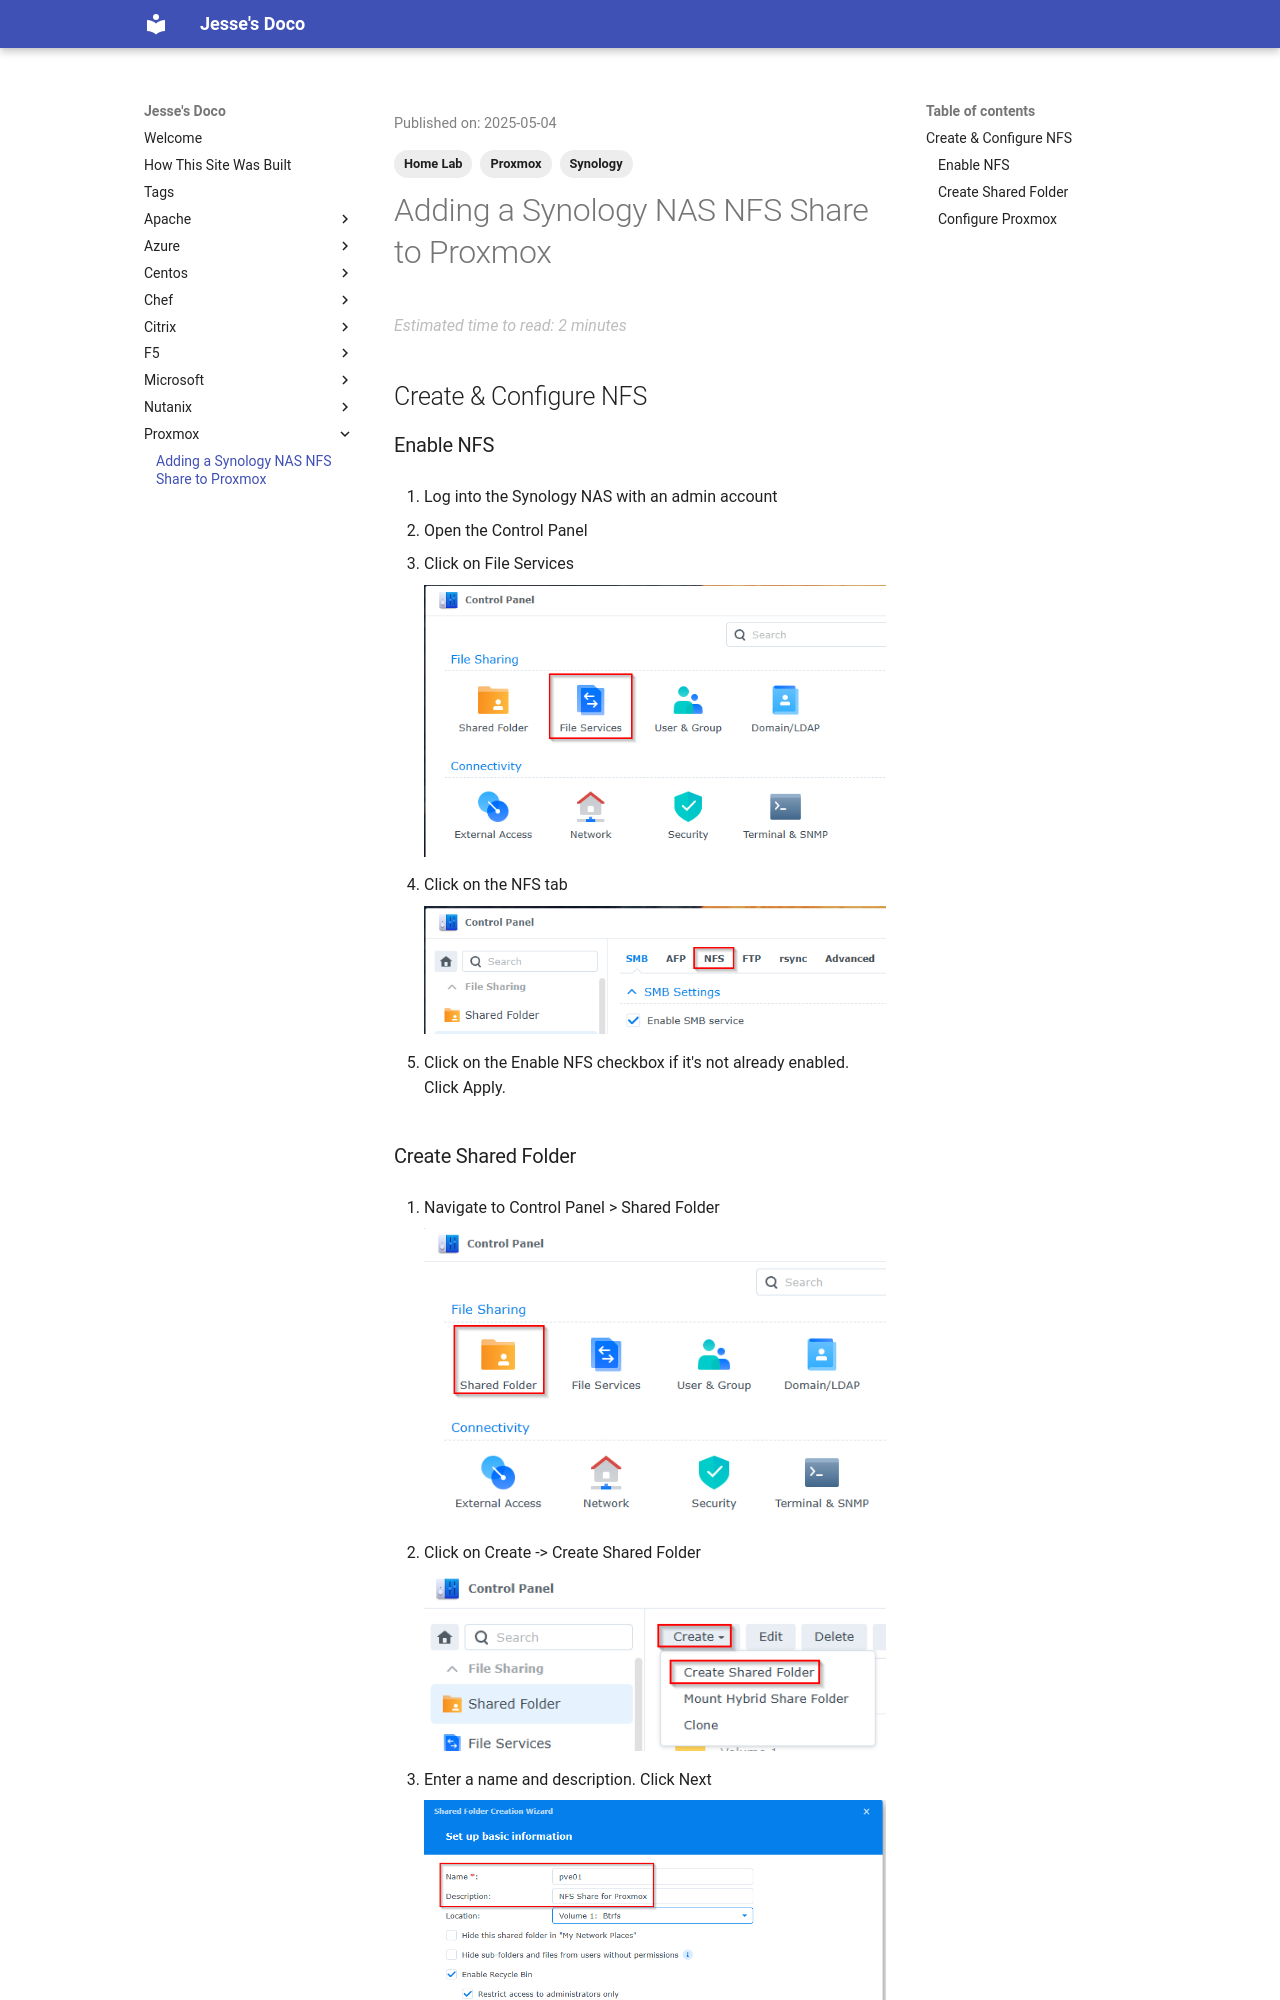

repository: jpboyce/doco · page: proxmox/add-synology-nfs/index.html · generator: mkdocs

---
title: Adding a Synology NAS NFS Share to Proxmox
date: 2025-05-04
categories:
    - Home Lab
    - Proxmox
    - Synology
tags:
    - Home Lab
    - Proxmox
    - Synology
---

# Adding a Synology NAS NFS Share to Proxmox

## Create & Configure NFS

### Enable NFS

1. Log into the Synology NAS with an admin account

2. Open the Control Panel

3. Click on File Services

    ![Image](../images/pvenfs-01.png)

4. Click on the NFS tab

    ![Image](../images/pvenfs-03.png)

5. Click on the Enable NFS checkbox if it's not already enabled.  Click Apply.
